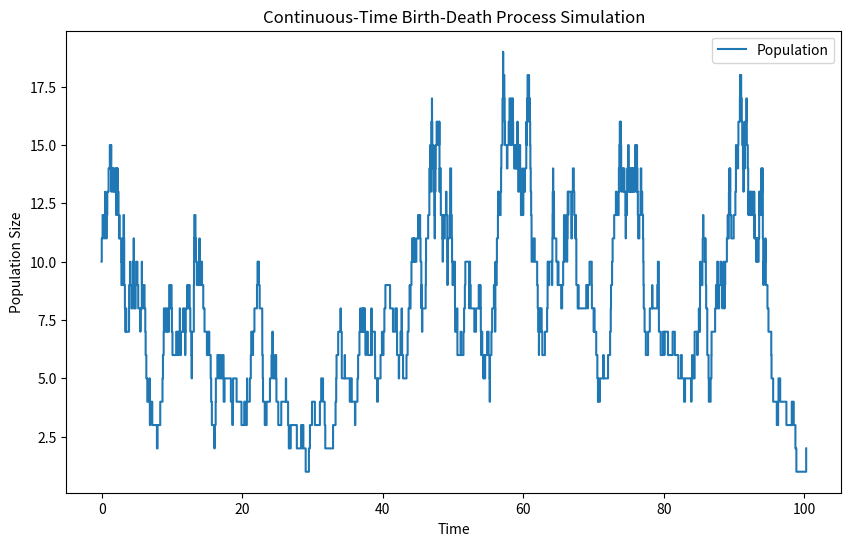
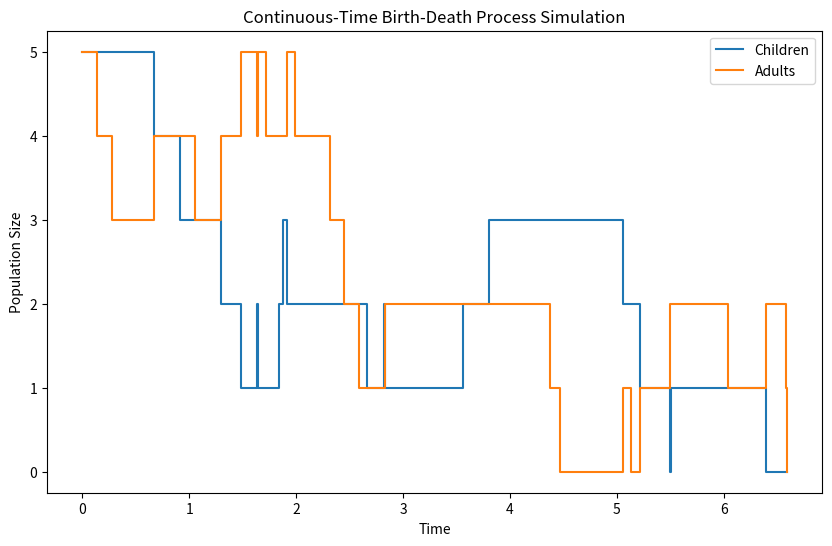
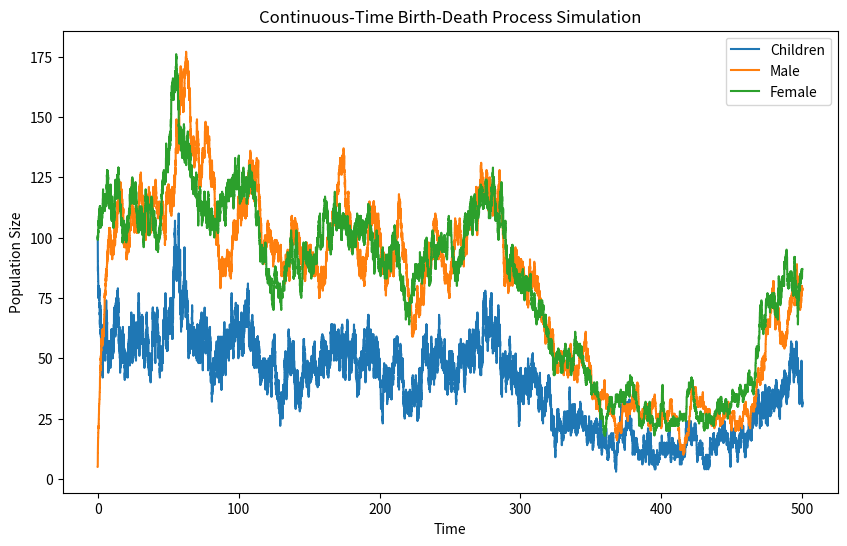

The script that saved these images, in order:
import numpy as np
import matplotlib.pyplot as plt

# Parameters
lambda_rate = 0.5  # Birth rate per individual
mu_rate = 0.5      # Death rate per individual
initial_population = 10  # Starting population
max_time = 100.0     # Maximum simulation time

# Initialize variables
population = initial_population
time = 0.0
time_history = [time]
population_history = [population]

# Simulation loop
while time < max_time and population > 0:
    # Total rate for any event to happen (birth or death)
    total_rate = lambda_rate * population + mu_rate * population
    # Draw the time to the next event from an exponential distribution
    time_to_next_event = np.random.exponential(1 / total_rate)
    time += time_to_next_event
    
    # Determine if the event is a birth or a death
    p = np.random.rand()
    if p < (lambda_rate * population) / total_rate:
        population += 1  # Birth
    else:
        population -= 1  # Death, ensuring it doesn't drop below zero

    # Record time and population
    time_history.append(time)
    population_history.append(population)

# Plot results
plt.figure(figsize=(10, 6))
plt.step(time_history, population_history, where="post", label='Population')
plt.xlabel('Time')
plt.ylabel('Population Size')
plt.title('Continuous-Time Birth-Death Process Simulation')
plt.legend()
plt.show()


import numpy as np
import matplotlib.pyplot as plt

# Parameters
birth = 0.35  # Birth rate per adult
puberty = 0.8      # transition rate from child to adult
child_death = 0.2     # Death rate per child
adult_death = 0.5     # Death rate per adult
init_child = 5  # Starting child population
init_adult = 5  # Starting adult population
max_time = 100.0     # Maximum simulation time

# Initialize variables
child_pop = init_child
adult_pop = init_adult
time = 0.0
time_history = [time]
population_history = [(child_pop, adult_pop)]

# Simulation loop
while time < max_time and ( child_pop + adult_pop  > 0):
    # Total rate for any event to happen (birth or death)
    total_rate = birth * adult_pop + puberty * child_pop + child_death * child_pop + adult_death * adult_pop
    # Draw the time to the next event from an exponential distribution
    time_to_next_event = np.random.exponential(1 / total_rate)
    time += time_to_next_event
    
    # Determine the event that will happen
    p = np.random.rand()
    # Birth
    if p < (birth * adult_pop) / total_rate:
        child_pop += 1

    # Puberty
    elif p < (puberty * child_pop + birth * adult_pop) / total_rate and child_pop > 0:
        child_pop -= 1
        adult_pop += 1

    # Child death
    elif p < (child_death * child_pop + puberty * child_pop + birth * adult_pop) / total_rate and child_pop > 0:
        child_pop -= 1

    # Adult death
    else:
        adult_pop -= 1

    # Record time and population
    time_history.append(time)
    population_history.append((child_pop, adult_pop))

# Plot results
plt.figure(figsize=(10, 6))
plt.step(time_history, population_history, where="post", label = ['Children', 'Adults'])
plt.xlabel('Time')
plt.ylabel('Population Size')
plt.title('Continuous-Time Birth-Death Process Simulation')
plt.legend()
plt.show()


# We introduce a mating rate, depending on the number of males

def mating(M):
    return M / (1 + M)

import numpy as np
import matplotlib.pyplot as plt

# Parameters
birth = 0.5  # Birth rate per adult
puberty = 0.8      # transition rate from child to adult
mu = 0.5    # rate at which child becomes a female
child_death = 0.2     # Death rate per child
adult_death = 0.2     # Death rate per adult
init_child = 100  # Starting child population
init_female = 100 # Starting female population
init_male = 5 # Starting adult population
max_time = 500.0     # Maximum simulation time

# Initialize variables
child_pop = init_child
male_pop = init_male
female_pop = init_female
time = 0.0
time_history = [time]
population_history = [(child_pop, male_pop, female_pop)]

# Simulation loop
while time < max_time and ( child_pop + male_pop + female_pop > 0):
    # Total rate for any event to happen (birth or death)
    total_rate = birth * mating(male_pop) * female_pop + child_death * child_pop + adult_death * male_pop + adult_death * female_pop + mu * puberty * child_pop + (1-mu) * puberty * child_pop
    # Draw the time to the next event from an exponential distribution
    time_to_next_event = np.random.exponential(1 / total_rate)
    time += time_to_next_event
    
    # Determine the event that will happen
    p = np.random.rand()
    # Birth
    if p < (birth * mating(male_pop) * female_pop) / total_rate:
        child_pop += 1

    # Transition to female
    elif p < (puberty * mu * child_pop + birth * mating(male_pop) * female_pop) / total_rate and child_pop > 0:
        child_pop -= 1
        female_pop += 1

    # Transition to male
    elif p < (puberty * (1 - mu) * child_pop + puberty * mu * child_pop + birth * mating(male_pop) * female_pop) / total_rate and child_pop > 0:
        child_pop -= 1
        male_pop += 1

    # Child death
    elif p < ( child_death * child_pop + puberty * (1 - mu) * child_pop + puberty * mu * child_pop + birth * mating(male_pop) * female_pop) / total_rate and child_pop > 0:
        child_pop -= 1

    # Adult death
    elif p < (adult_death * female_pop + child_death * child_pop + puberty * (1 - mu) * child_pop + puberty * mu * child_pop + birth * mating(male_pop) * female_pop) / total_rate:
        female_pop -= 1

    else:
        male_pop -= 1

    # Record time and population
    time_history.append(time)
    population_history.append((child_pop, male_pop, female_pop))

# Plot results
plt.figure(figsize=(10, 6))
plt.step(time_history, population_history, where="post", label = ['Children', 'Male', 'Female'])
plt.xlabel('Time')
plt.ylabel('Population Size')
plt.title('Continuous-Time Birth-Death Process Simulation')
plt.legend()
plt.show()
